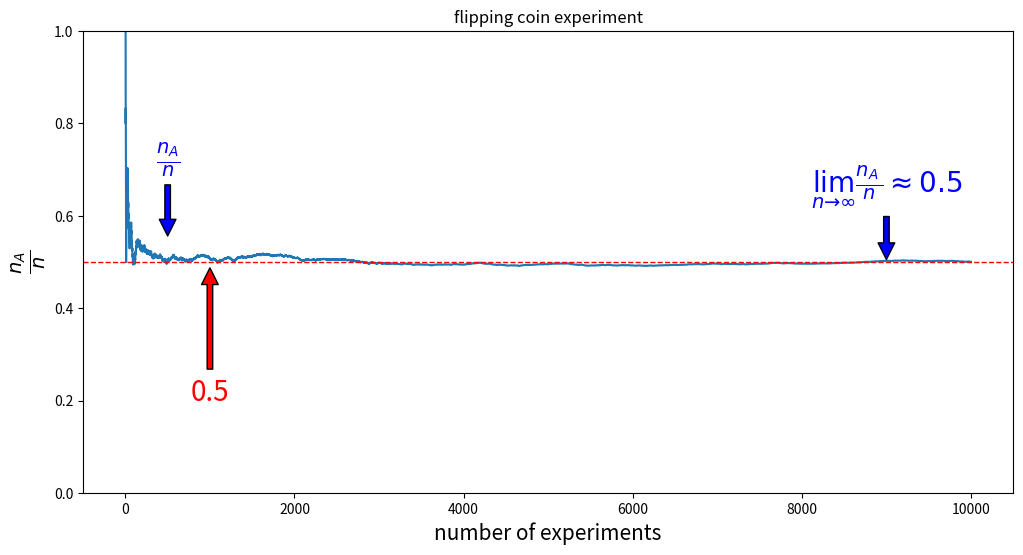

Reproduce this figure in Python.
import numpy as np
import matplotlib.pyplot as plt

n_a = 0
p = []
for i in range(1,10000):
    r = np.random.randint(2, size=1)[0]
    if r == 1:
        n_a += 1
    p.append(n_a/i)

from matplotlib.backends.backend_pdf import PdfPages

def tossing_experiment(pp):
    plt.figure(figsize = (12,6))
    plt.plot(p)
    plt.axhline(y=.5, xmin=0, xmax=4, linewidth=1, color = 'r', ls='dashed')
    plt.ylim([0, 1])
    plt.ylabel(r'$\frac{n_A}{n}$', size = 20)
    plt.xlabel('number of experiments', size = 15)
    plt.annotate('0.5',
                 xy=(1000, 0.5),
                 xytext=(1000, 0.2),
                 color='red',
                 size=20,
                 arrowprops=dict(facecolor='red',
                                 shrink=0.05),
                 horizontalalignment='center'
                )
    plt.annotate(r'$\frac{n_A}{n}$',
                 xy=(500, 0.55),
                 xytext=(500, 0.7),
                 color='blue',
                 size=20,
                 arrowprops=dict(facecolor='blue',
                                 shrink=0.05),
                 horizontalalignment='center'
                )
    plt.annotate(r'$\lim_{n\to\infty}\frac{n_A}{n}\approx0.5$',
                 xy=(9000, 0.5),
                 xytext=(9000, 0.65),
                 color='blue',
                 size=20,
                 arrowprops=dict(facecolor='blue',
                                 shrink=0.05),
                 horizontalalignment='center'
                )
    plt.title('flipping coin experiment')
    pp.savefig(plt.gcf())

with PdfPages('relative_frequency_interp.pdf') as pp:
    tossing_experiment(pp)

